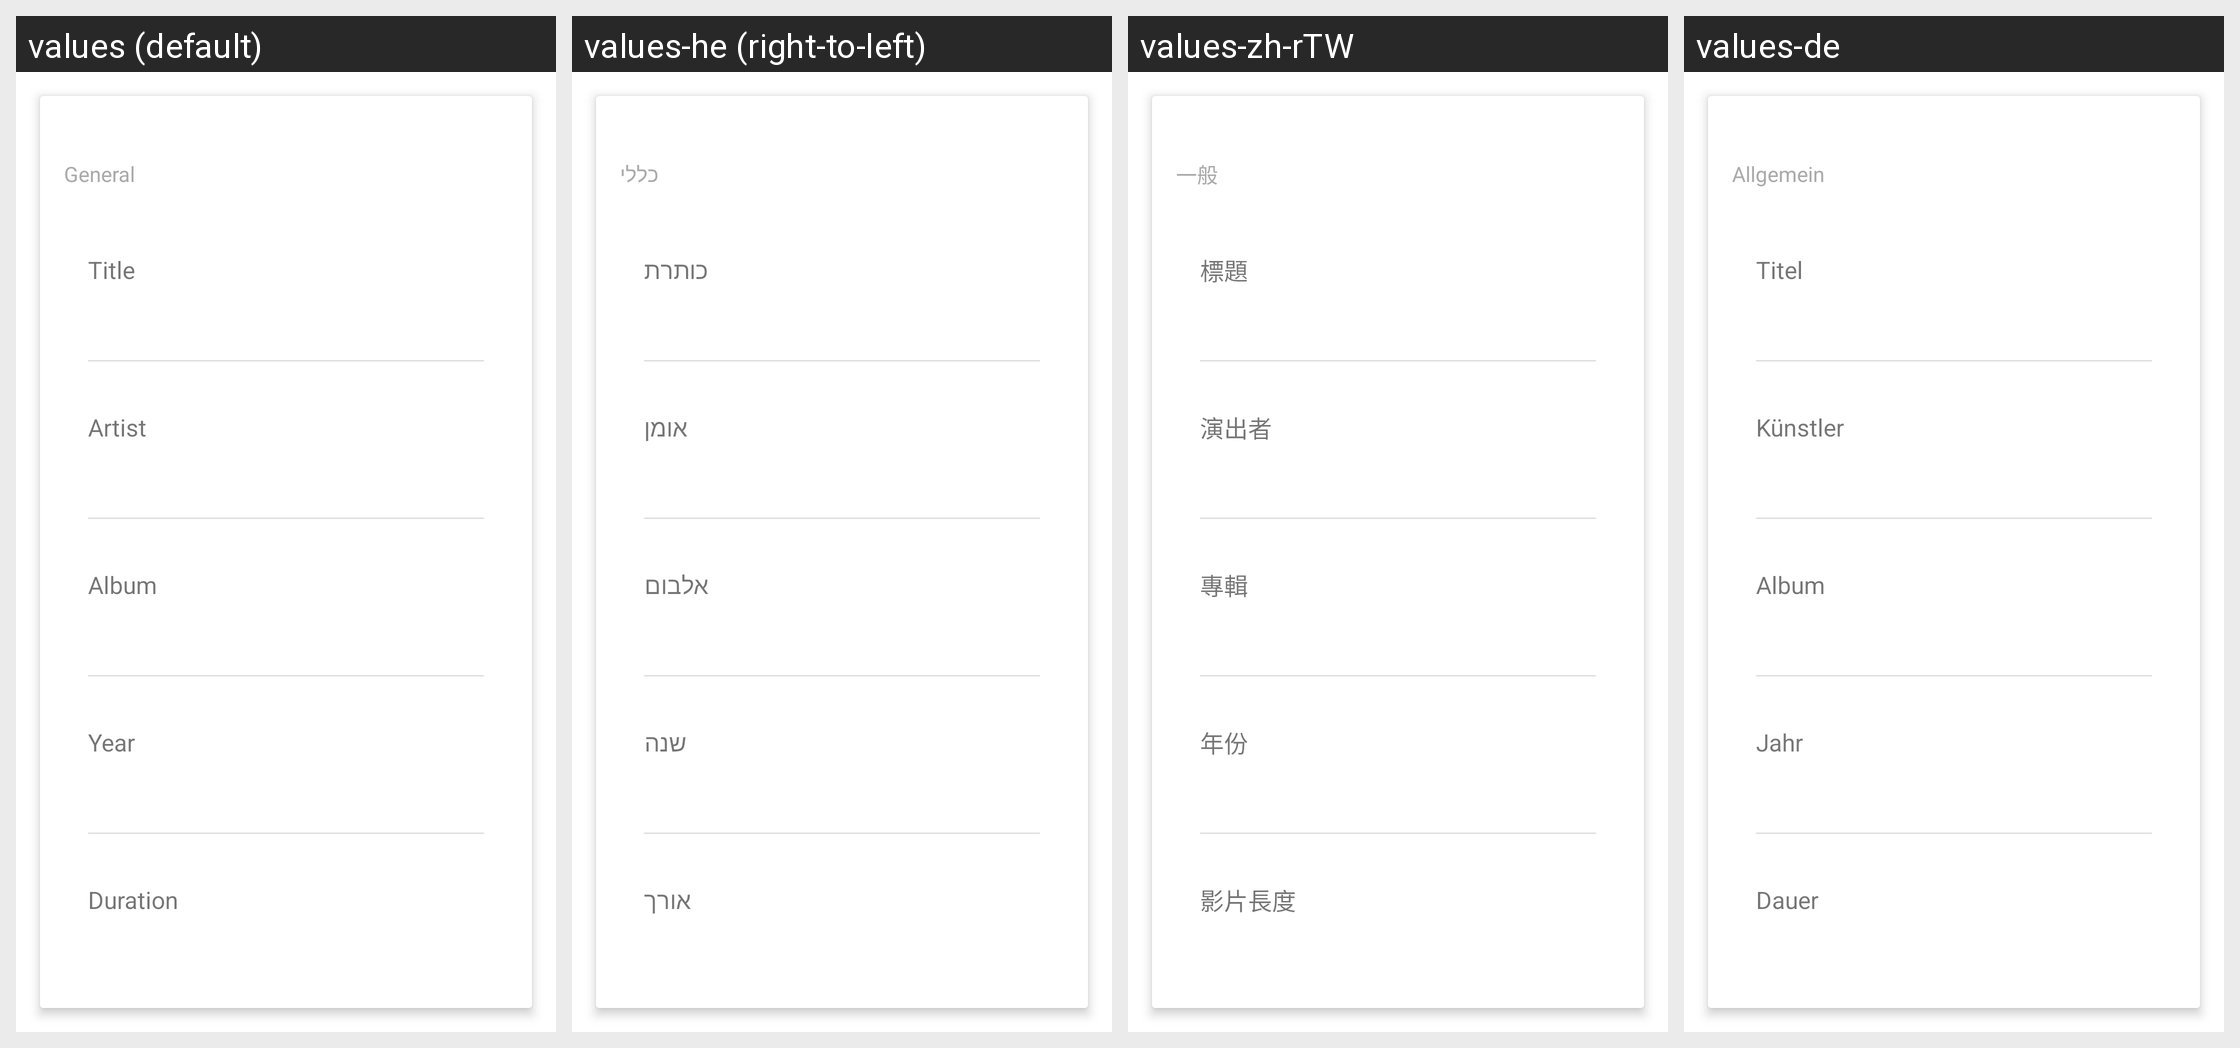

This grid shows one Android layout under several languages. Give, for every string resource on the screen, its name, the default text and each shown locale's text.
Android screen res/layout/properties_general.xml rendered under 4 locales, left to right: values (default), values-he (right-to-left), values-zh-rTW, values-de. Device: Nexus 5 (rendered at 1080×1920; each locale shown at half size, 540×960, under a caption strip naming it); theme Theme.MaterialComponents.DayNight.NoActionBar.
Other locales in the repository, not shown: values-af, values-am, values-ar, values-as-rIN, values-ast-rES, values-az-rAZ, values-be-rBY, values-bg, values-bn, values-bn-rBD, values-ca, values-cs, values-da, values-el, values-en-rAU, values-en-rGB, values-en-rIN, values-en-rPT, values-eo, values-es, values-es-rCO, values-es-rUS, values-et-rEE, values-eu, values-eu-rES, values-fa, values-fi, values-fr, values-fr-rCA, values-gl-rES, values-gu-rIN, values-hi, values-hr, values-hu, values-hy-rAM, values-id, values-is, values-is-rIS, values-it, values-ja, values-ka-rGE, values-kk-rKZ, values-km-rKH, values-kn-rIN, values-ko, values-ku, values-ky-rKG, values-lb, values-lo-rLA, values-lt, values-lv, values-mk-rMK, values-ml-rIN, values-mn-rMN, values-mr-rIN, values-ms-rMY, values-my-rMM, values-nb, values-ne-rNP, values-nl, values-or-rIN, values-pa-rIN, values-pl, values-pt-rBR, values-pt-rPT, values-ro, values-ru, values-si-rLK, values-sk, values-sl, values-sq-rAL, values-sr, values-sv, values-sv-rSE, values-sw, values-ta, values-ta-rIN, values-te-rIN, values-th, values-tl, values-tr, values-ug, values-uk, values-ur-rPK, values-uz-rUZ, values-vi, values-zh-rCN, values-zh-rHK, values-zu.
Strings drawn on this screen, with the default value and each locale's value (text and hints the layout hard-codes, and strings that could not be matched under every locale, appear in the picture but are not listed):

general
  values: General
  values-he: כללי
  values-zh-rTW: 一般
  values-de: Allgemein

title
  values: Title
  values-he: כותרת
  values-zh-rTW: 標題
  values-de: Titel

artist
  values: Artist
  values-he: אומן
  values-zh-rTW: 演出者
  values-de: Künstler

album
  values: Album
  values-he: אלבום
  values-zh-rTW: 專輯
  values-de: Album

year
  values: Year
  values-he: שנה
  values-zh-rTW: 年份
  values-de: Jahr

duration
  values: Duration
  values-he: אורך
  values-zh-rTW: 影片長度
  values-de: Dauer
